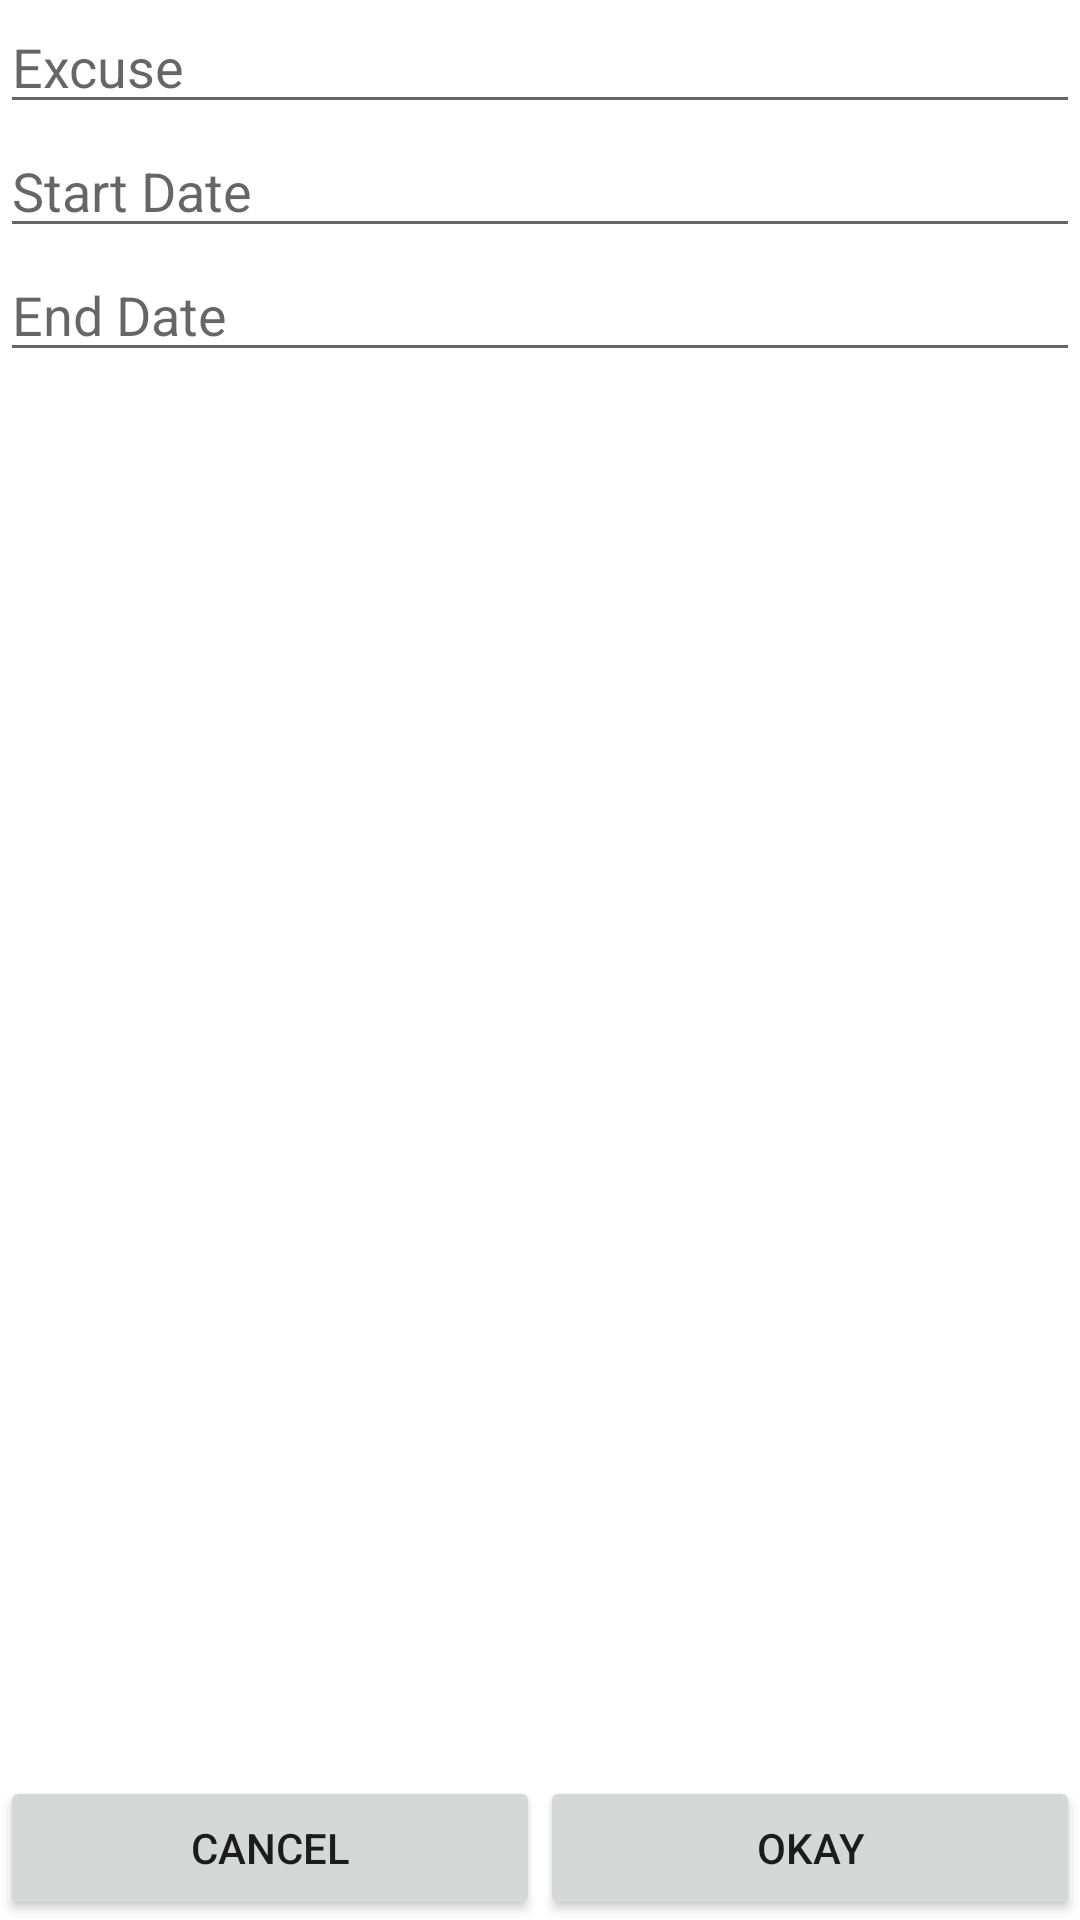

Android layout source for this screen:
<!-- AndroidManifest.xml: application theme Theme.EmployeeTracerSystem -->
<!-- res/layout/fragment_permit.xml -->
<?xml version="1.0" encoding="utf-8"?>
<RelativeLayout xmlns:android="http://schemas.android.com/apk/res/android"
    xmlns:tools="http://schemas.android.com/tools"
    android:layout_width="match_parent"
    android:layout_height="match_parent">

    <LinearLayout
        android:layout_width="match_parent"
        android:layout_height="match_parent"
        android:orientation="vertical" >


        <EditText
            android:id="@+id/txtExcusePermit"
            android:layout_width="match_parent"
            android:layout_height="wrap_content"
            android:ems="10"
            android:inputType="textPersonName"
            android:hint="Excuse" />

        <EditText
            android:id="@+id/dateStart"
            android:layout_width="match_parent"
            android:layout_height="wrap_content"
            android:hint="Start Date"/>
        <EditText
            android:id="@+id/dateEnd"
            android:layout_width="match_parent"
            android:layout_height="wrap_content"
            android:hint="End Date"/>

    </LinearLayout>

    <LinearLayout
        android:layout_width="match_parent"
        android:layout_height="wrap_content"
        android:orientation="horizontal"
        android:layout_alignParentBottom="true">

        <Button
            android:id="@+id/btnCancelPermit"
            android:layout_width="wrap_content"
            android:layout_height="wrap_content"
            android:layout_weight="1"
            android:text="Cancel" />

        <Button
            android:id="@+id/btnOkayPermit"
            android:layout_width="wrap_content"
            android:layout_height="wrap_content"
            android:layout_weight="1"
            android:text="Okay" />
    </LinearLayout>

</RelativeLayout>
<!-- resources referenced by this layout -->
<resources>
  <style name="Theme.EmployeeTracerSystem" parent="Theme.MaterialComponents.DayNight.DarkActionBar">
          
          <item name="colorPrimary">@color/purple_500</item>
          <item name="colorPrimaryVariant">@color/purple_700</item>
          <item name="colorOnPrimary">@color/white</item>
          
          <item name="colorSecondary">@color/teal_200</item>
          <item name="colorSecondaryVariant">@color/teal_700</item>
          <item name="colorOnSecondary">@color/black</item>
          
          <item name="android:statusBarColor" tools:targetApi="l">?attr/colorPrimaryVariant</item>
          
      </style>
  <!-- not gathered from this repository: default colours our renderer supplied (Android Studio template values) -->
  <color name="purple_500">#FF6200EE</color>
  <color name="purple_700">#FF3700B3</color>
  <color name="teal_200">#FF03DAC5</color>
  <color name="teal_700">#FF018786</color>
  <color name="black">#FF000000</color>
  <color name="white">#FFFFFFFF</color>
</resources>
